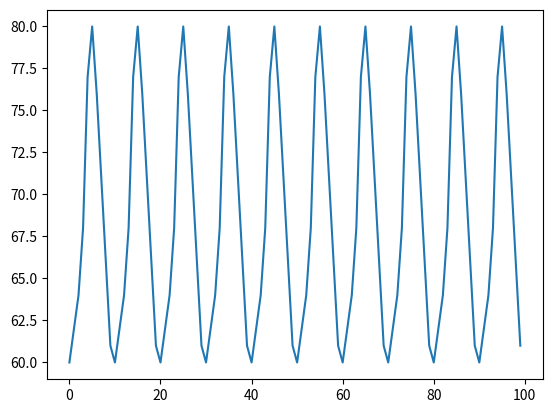

Reproduce this figure in Python.
################################LIST CONCATENATION###############################
# x[start:stop:step]
# result starts at <start> including it 
# result ends at <stop> excluding it
# optional third argument determines which arguments are carved out (default is 1)

# slice assgnments -> 

###################################EJEMPLO1######################################
import matplotlib.pyplot as plt
c = [62, 60, 62, 64, 68, 77, 80, 76, 71, 66, 61, 60, 62] 

d = c[1:-2] * 10

plt.plot(d)
plt.show()

###################################EJEMPLO2######################################


###################################EJEMPLO3######################################